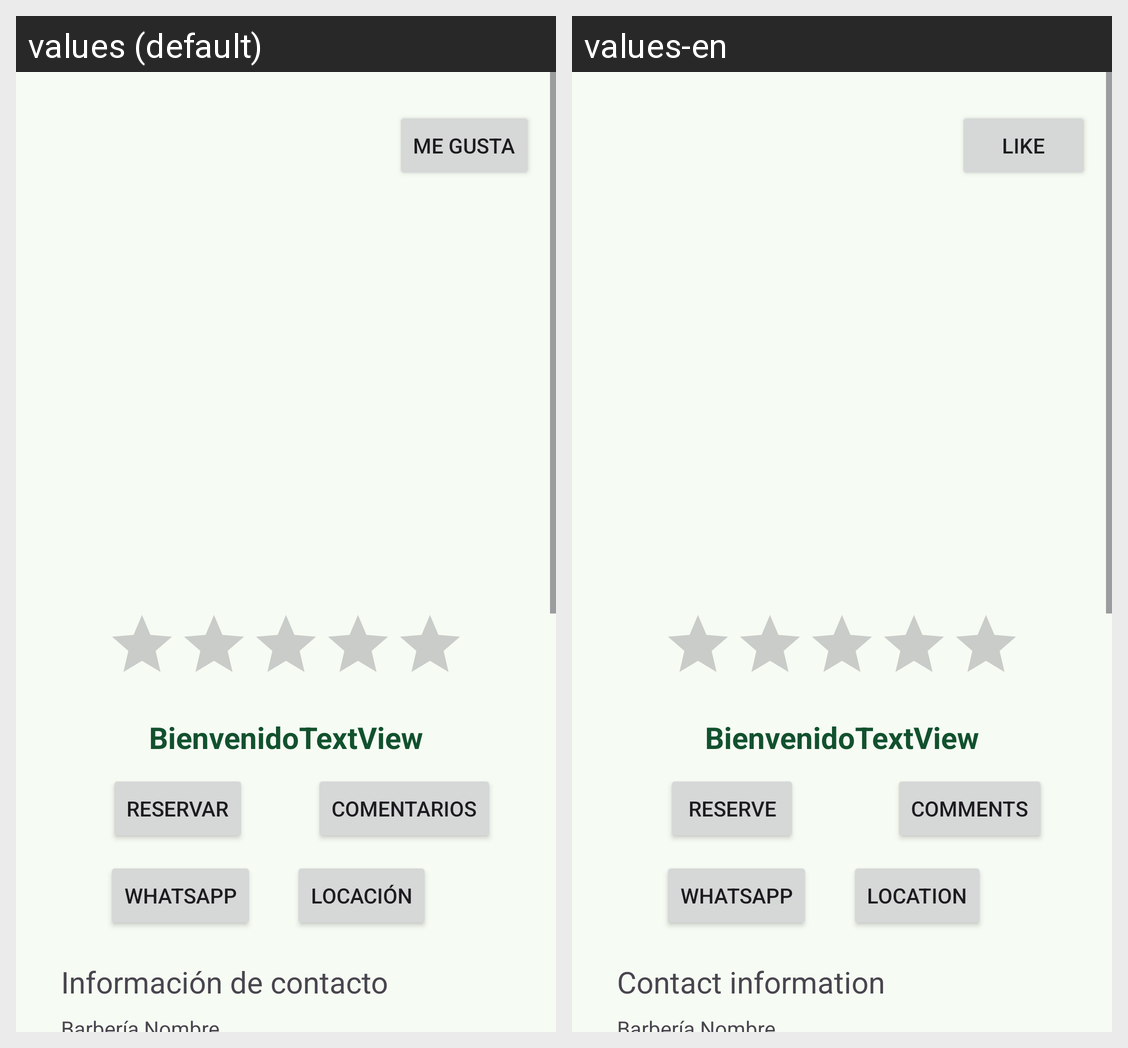

The Android screen above is rendered under two locales of the same app. Produce the string resources it draws, with the default and per-locale values.
Android screen res/layout/activity_barbero_profile.xml rendered under 2 locales, left to right: values (default), values-en. Device: Nexus 5 (rendered at 1080×1920; each locale shown at half size, 540×960, under a caption strip naming it); theme Theme.ShaveUpApp.
Strings drawn on this screen, with the default value and each locale's value (text and hints the layout hard-codes, and strings that could not be matched under every locale, appear in the picture but are not listed):

like
  values: Me gusta
  values-en: Like

reserve
  values: Reservar
  values-en: Reserve

comments
  values: Comentarios
  values-en: Comments

location
  values: Locación
  values-en: Location

contact_info
  values: Información de contacto
  values-en: Contact information
